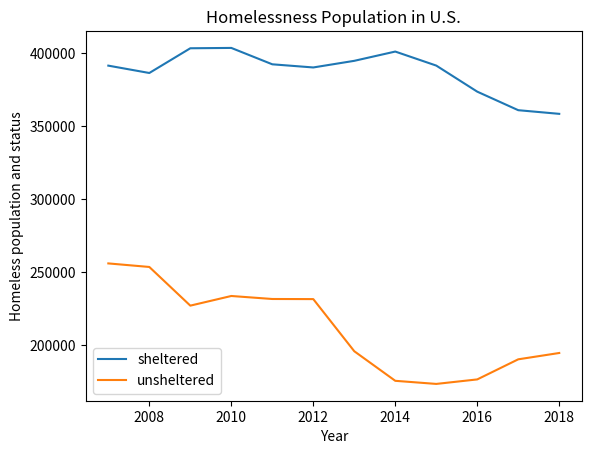

Recreate this plot in Python.
import matplotlib.pyplot as plt 
#plot 1st line
x1 = [2007,2008, 2009, 2010, 2011, 2012, 2013, 2014, 2015, 2016, 2017, 2018]
y1 = [391401, 386361, 403308, 403543, 392316, 390155, 394698, 401051, 391440, 373571, 360867, 358363]

plt.plot(x1, y1, label = "sheltered")

x2 = [2007,2008, 2009, 2010, 2011, 2012, 2013, 2014, 2015, 2016, 2017, 2018]
y2 = [255857,253423, 226919, 233534, 231472, 231398, 195666, 175399, 173268, 176357, 190129, 194467]

# plotting line 2 
plt.plot(x2, y2, label = "unsheltered")
plt.xlabel('Year')

# Set the y axis label of the current axis.
plt.ylabel('Homeless population and status')

# Set a title of the current axes.
plt.title('Homelessness Population in U.S.')

# show a legend on the plot
plt.legend()
# Display a figure.
plt.show()